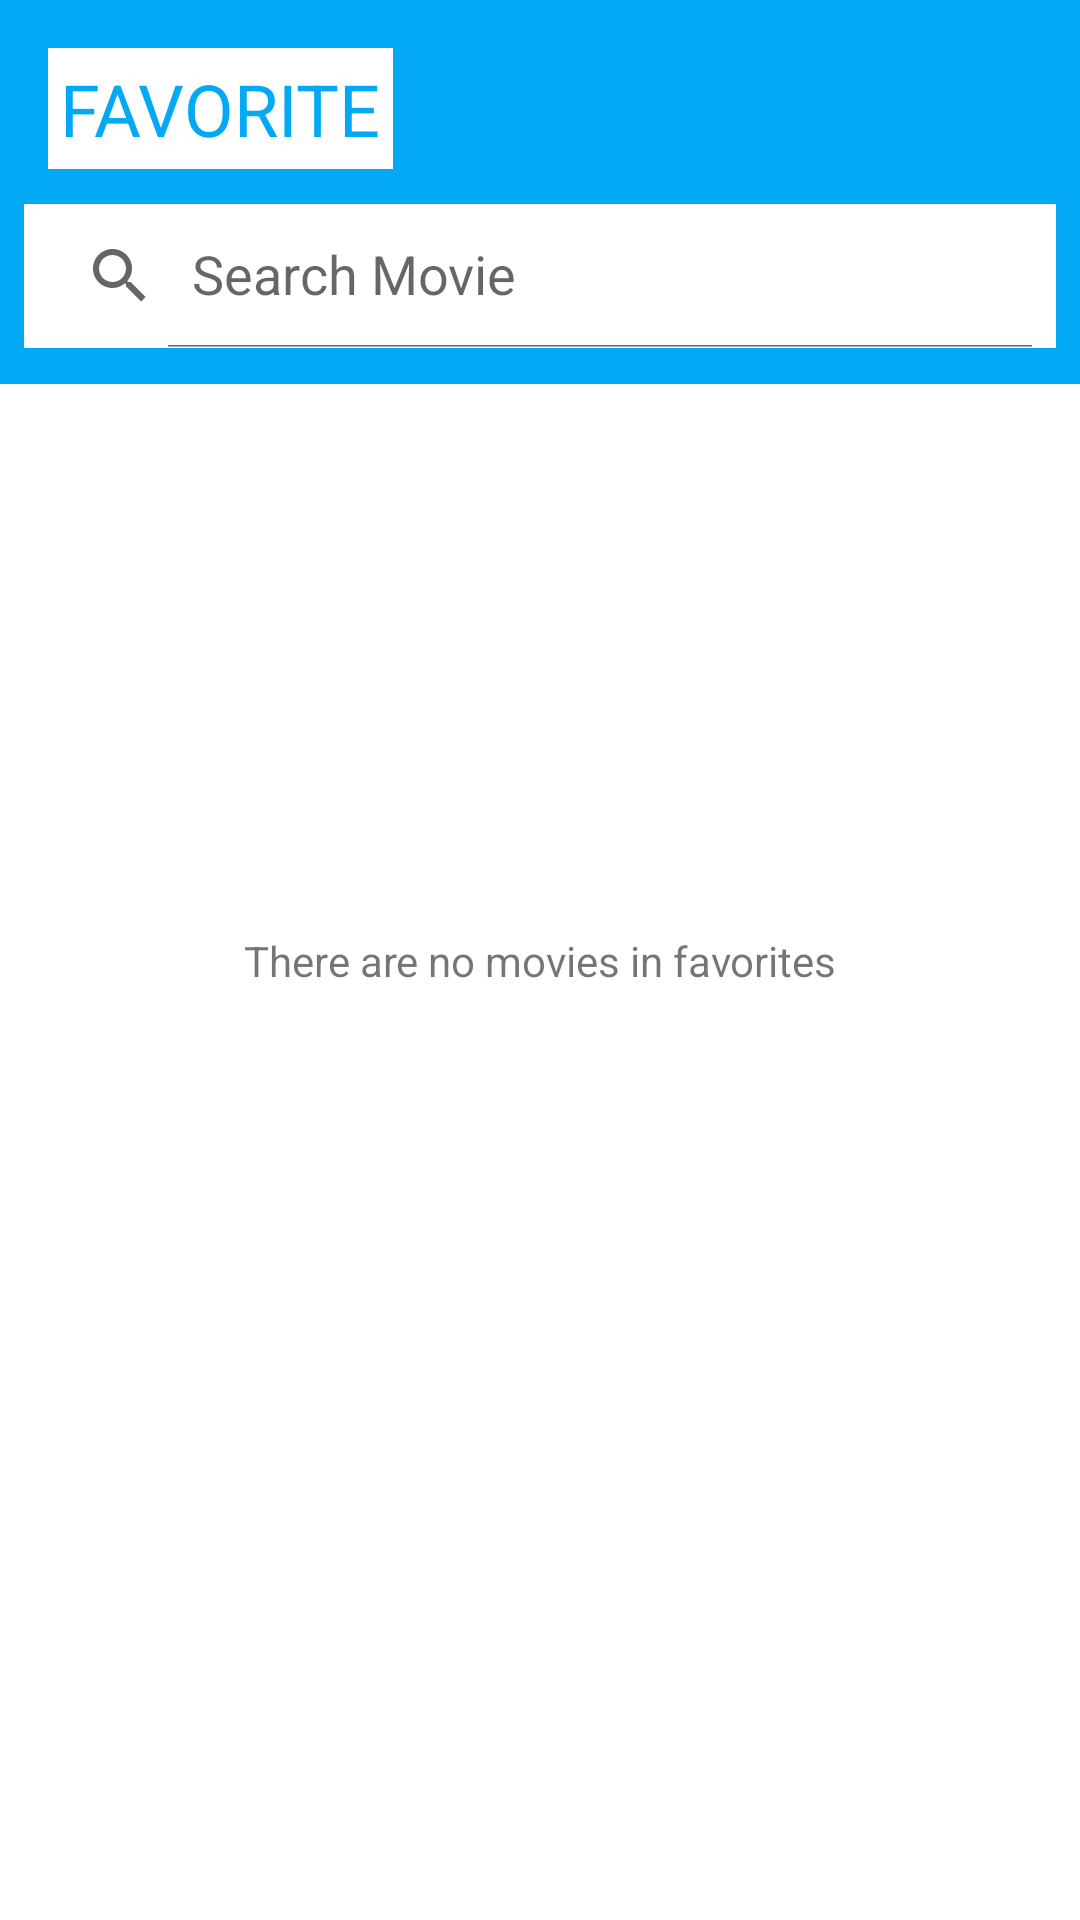

Here is an Android app screen rendered from its layout file. Give the layout XML and the strings, colors and styles it references.
<!-- AndroidManifest.xml: application theme Theme.MovieAppMVVM -->
<!-- res/layout/fragment_movies_list.xml -->
<?xml version="1.0" encoding="utf-8"?>
<androidx.constraintlayout.widget.ConstraintLayout xmlns:android="http://schemas.android.com/apk/res/android"
    xmlns:app="http://schemas.android.com/apk/res-auto"
    xmlns:tools="http://schemas.android.com/tools"
    android:layout_width="match_parent"
    android:layout_height="match_parent"
    tools:context=".ui.movies.MainActivity">

    <androidx.constraintlayout.widget.ConstraintLayout
        android:id="@+id/appBar"
        android:layout_width="0dp"
        android:layout_height="@dimen/home_bar_height"
        android:background="@color/colorPrimary"
        app:layout_constraintEnd_toEndOf="parent"
        app:layout_constraintStart_toStartOf="parent"
        app:layout_constraintTop_toTopOf="parent">

        <TextView
            android:id="@+id/appBarTitle"
            android:layout_width="wrap_content"
            android:layout_height="wrap_content"
            android:layout_marginStart="16dp"
            android:layout_marginTop="16dp"
            android:background="@android:color/white"
            android:fontFamily="sans-serif"
            android:padding="4dp"
            android:text="Favorite"
            android:textAllCaps="true"
            android:textAppearance="@style/AppBarTitleStyle"
            app:layout_constraintStart_toStartOf="parent"
            app:layout_constraintTop_toTopOf="parent" />

        <androidx.appcompat.widget.SearchView
            android:id="@+id/searchInput"
            android:layout_width="0dp"
            android:layout_height="wrap_content"
            android:layout_marginStart="8dp"
            android:layout_marginEnd="8dp"
            android:layout_marginBottom="12dp"
            android:background="@android:color/white"
            app:defaultQueryHint="Search Movie"
            app:iconifiedByDefault="false"
            app:layout_constraintBottom_toBottomOf="parent"
            app:layout_constraintEnd_toEndOf="parent"
            app:layout_constraintStart_toStartOf="parent" />

    </androidx.constraintlayout.widget.ConstraintLayout>

    <androidx.recyclerview.widget.RecyclerView
        android:id="@+id/movieList"
        android:layout_width="match_parent"
        android:layout_height="0dp"
        app:layout_constraintBottom_toBottomOf="parent"
        app:layout_constraintTop_toBottomOf="@id/appBar" />

    <ProgressBar
        android:id="@+id/progress"
        android:layout_width="wrap_content"
        android:layout_height="wrap_content"
        android:visibility="gone"
        app:layout_constraintBottom_toBottomOf="parent"
        app:layout_constraintEnd_toEndOf="parent"
        app:layout_constraintStart_toStartOf="parent"
        app:layout_constraintTop_toTopOf="parent" />

    <TextView
        android:id="@+id/tvNoFavorites"
        android:layout_width="match_parent"
        android:layout_height="wrap_content"
        android:gravity="center"
        android:text="@string/there_are_no_movies_in_favorites"
        android:visibility="visible"
        app:layout_constraintBottom_toBottomOf="parent"
        app:layout_constraintTop_toTopOf="parent" />

</androidx.constraintlayout.widget.ConstraintLayout>
<!-- resources referenced by this layout -->
<resources>
  <color name="colorPrimary">#03A9F4</color>
  <dimen name="home_bar_height">128dp</dimen>
  <string name="there_are_no_movies_in_favorites">There are no movies in favorites</string>
  <style name="AppBarTitleStyle">
          <item name="android:textSize">24sp</item>
          <item name="android:textColor">@color/colorPrimary</item>
      </style>
  <style name="Theme.MovieAppMVVM" parent="Theme.MaterialComponents.Light.NoActionBar">
          
          <item name="colorPrimary">@color/purple_500</item>
          <item name="colorPrimaryVariant">@color/purple_700</item>
          <item name="colorOnPrimary">@color/white</item>
          
          <item name="colorSecondary">@color/teal_200</item>
          <item name="colorSecondaryVariant">@color/teal_700</item>
          <item name="colorOnSecondary">@color/black</item>
          
          <item name="android:statusBarColor" tools:targetApi="l">?attr/colorPrimaryVariant</item>
          
      </style>
  <color name="purple_500">#FF6200EE</color>
  <color name="purple_700">#FF3700B3</color>
  <color name="white">#FFFFFFFF</color>
  <color name="teal_200">#FF03DAC5</color>
  <color name="teal_700">#FF018786</color>
  <color name="black">#FF000000</color>
</resources>
